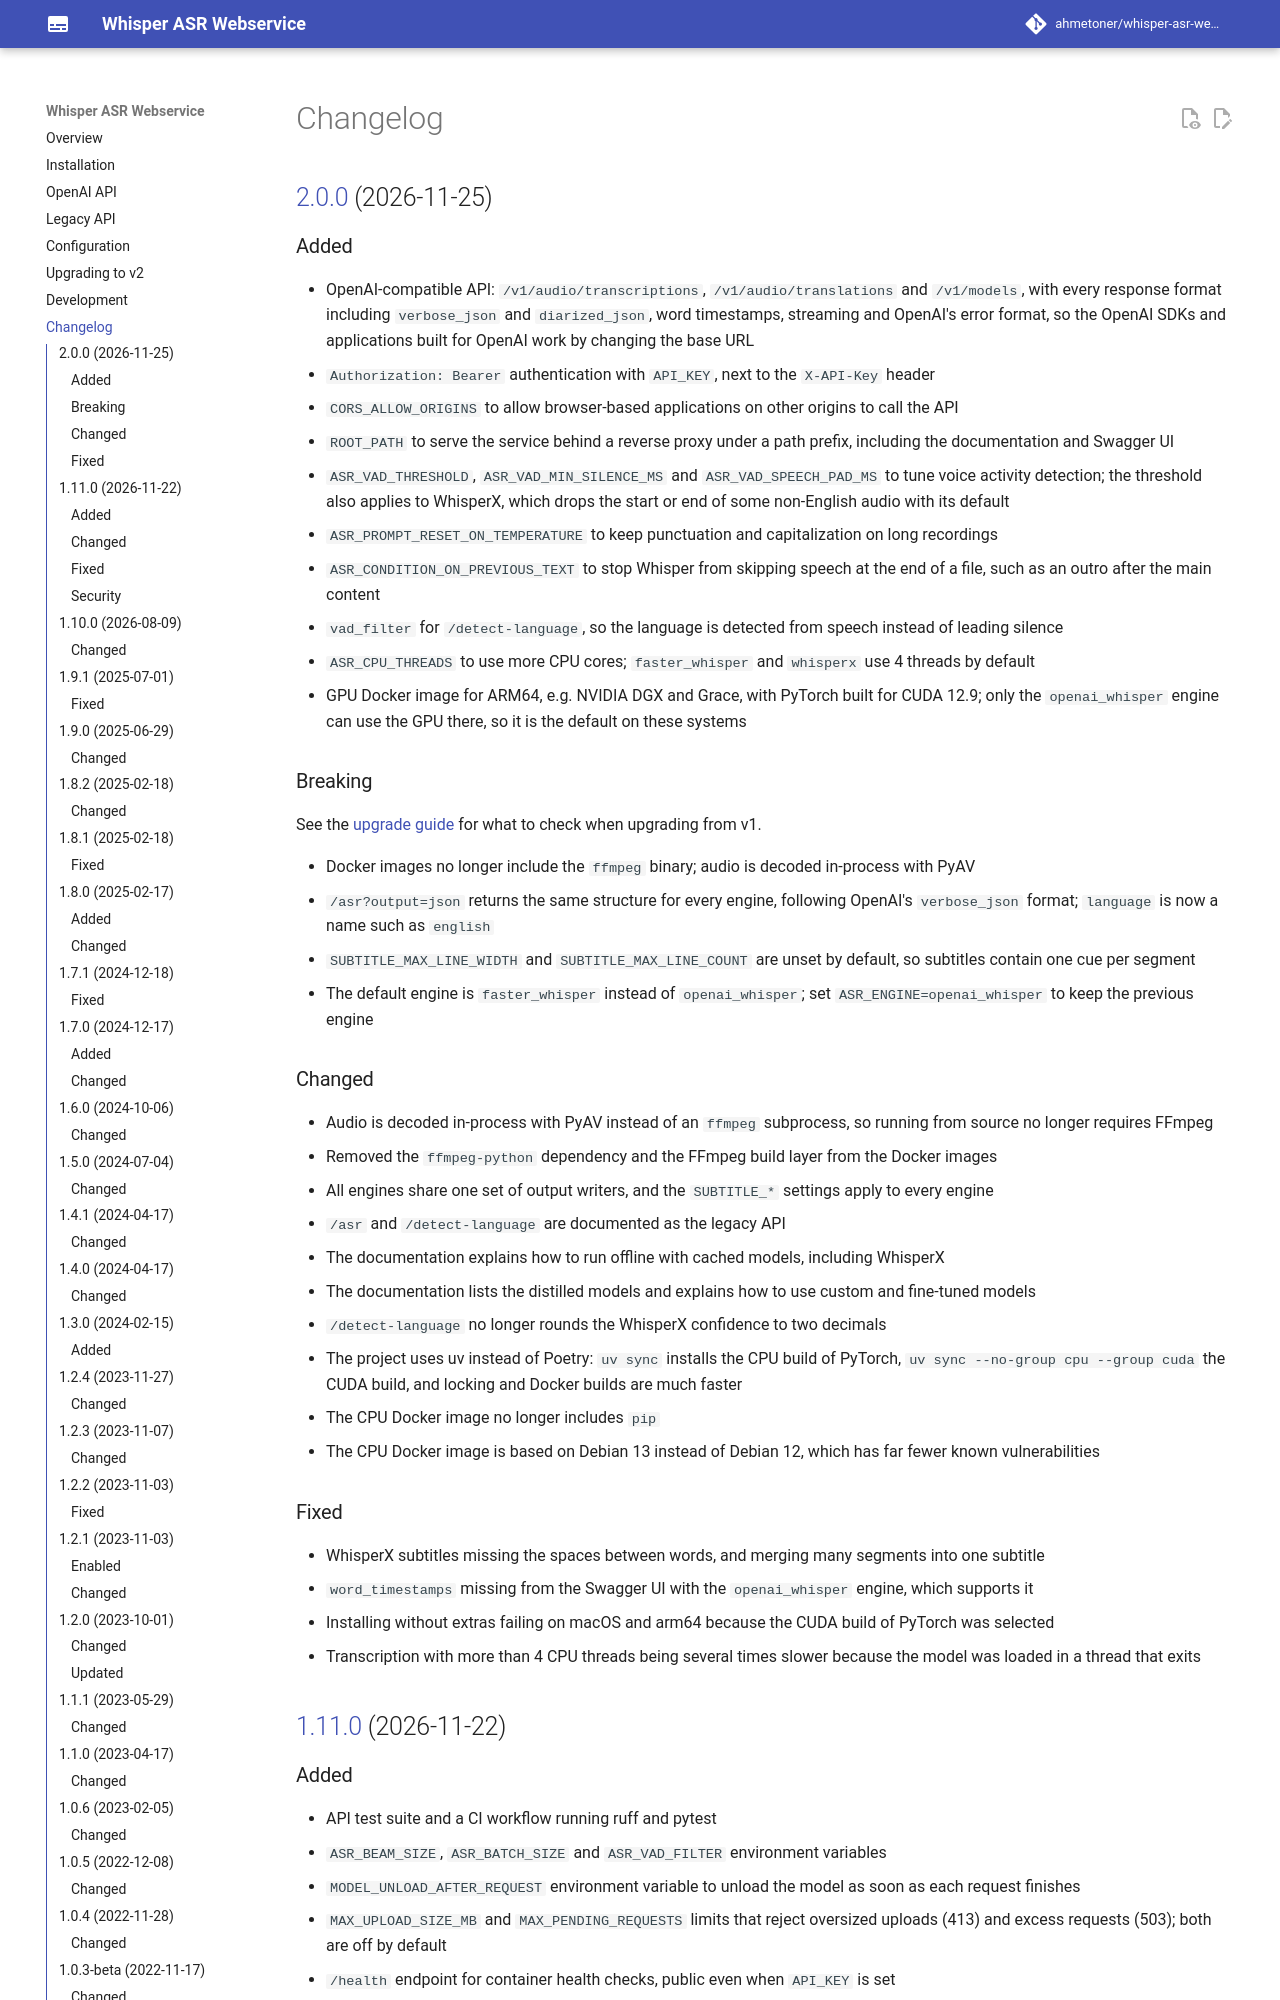

repository: ahmetoner/whisper-asr-webservice · page: changelog/index.html · generator: mkdocs

Changelog
=========

Unreleased
----------

### Added

- OpenAI-compatible API: `/v1/audio/transcriptions`, `/v1/audio/translations` and `/v1/models`, with every response format including `verbose_json` and `diarized_json`, word timestamps, streaming and OpenAI's error format, so the OpenAI SDKs and applications built for OpenAI work by changing the base URL
- `Authorization: Bearer` authentication with `API_KEY`, next to the `X-API-Key` header
- `CORS_ALLOW_ORIGINS` to allow browser-based applications on other origins to call the API
- `ROOT_PATH` to serve the service behind a reverse proxy under a path prefix, including the documentation and Swagger UI
- `ASR_VAD_THRESHOLD`, `ASR_VAD_MIN_SILENCE_MS` and `ASR_VAD_SPEECH_PAD_MS` to tune voice activity detection; the threshold also applies to WhisperX, which drops the start or end of some non-English audio with its default
- `ASR_PROMPT_RESET_ON_TEMPERATURE` to keep punctuation and capitalization on long recordings
- `ASR_CONDITION_ON_PREVIOUS_TEXT` to stop Whisper from skipping speech at the end of a file, such as an outro after the main content
- `vad_filter` for `/detect-language`, so the language is detected from speech instead of leading silence
- `ASR_CPU_THREADS` to use more CPU cores; `faster_whisper` and `whisperx` use 4 threads by default
- GPU Docker image for ARM64, e.g. NVIDIA DGX and Grace, with PyTorch built for CUDA 12.9; only the `openai_whisper` engine can use the GPU there, so it is the default on these systems

### Breaking

See the [upgrade guide](https://ahmetoner.github.io/whisper-asr-webservice/migration/) for what to check when upgrading from v1.

- Docker images no longer include the `ffmpeg` binary; audio is decoded in-process with PyAV
- `/asr?output=json` returns the same structure for every engine, following OpenAI's `verbose_json` format; `language` is now a name such as `english`
- `SUBTITLE_MAX_LINE_WIDTH` and `SUBTITLE_MAX_LINE_COUNT` are unset by default, so subtitles contain one cue per segment
- The default engine is `faster_whisper` instead of `openai_whisper`; set `ASR_ENGINE=openai_whisper` to keep the previous engine
